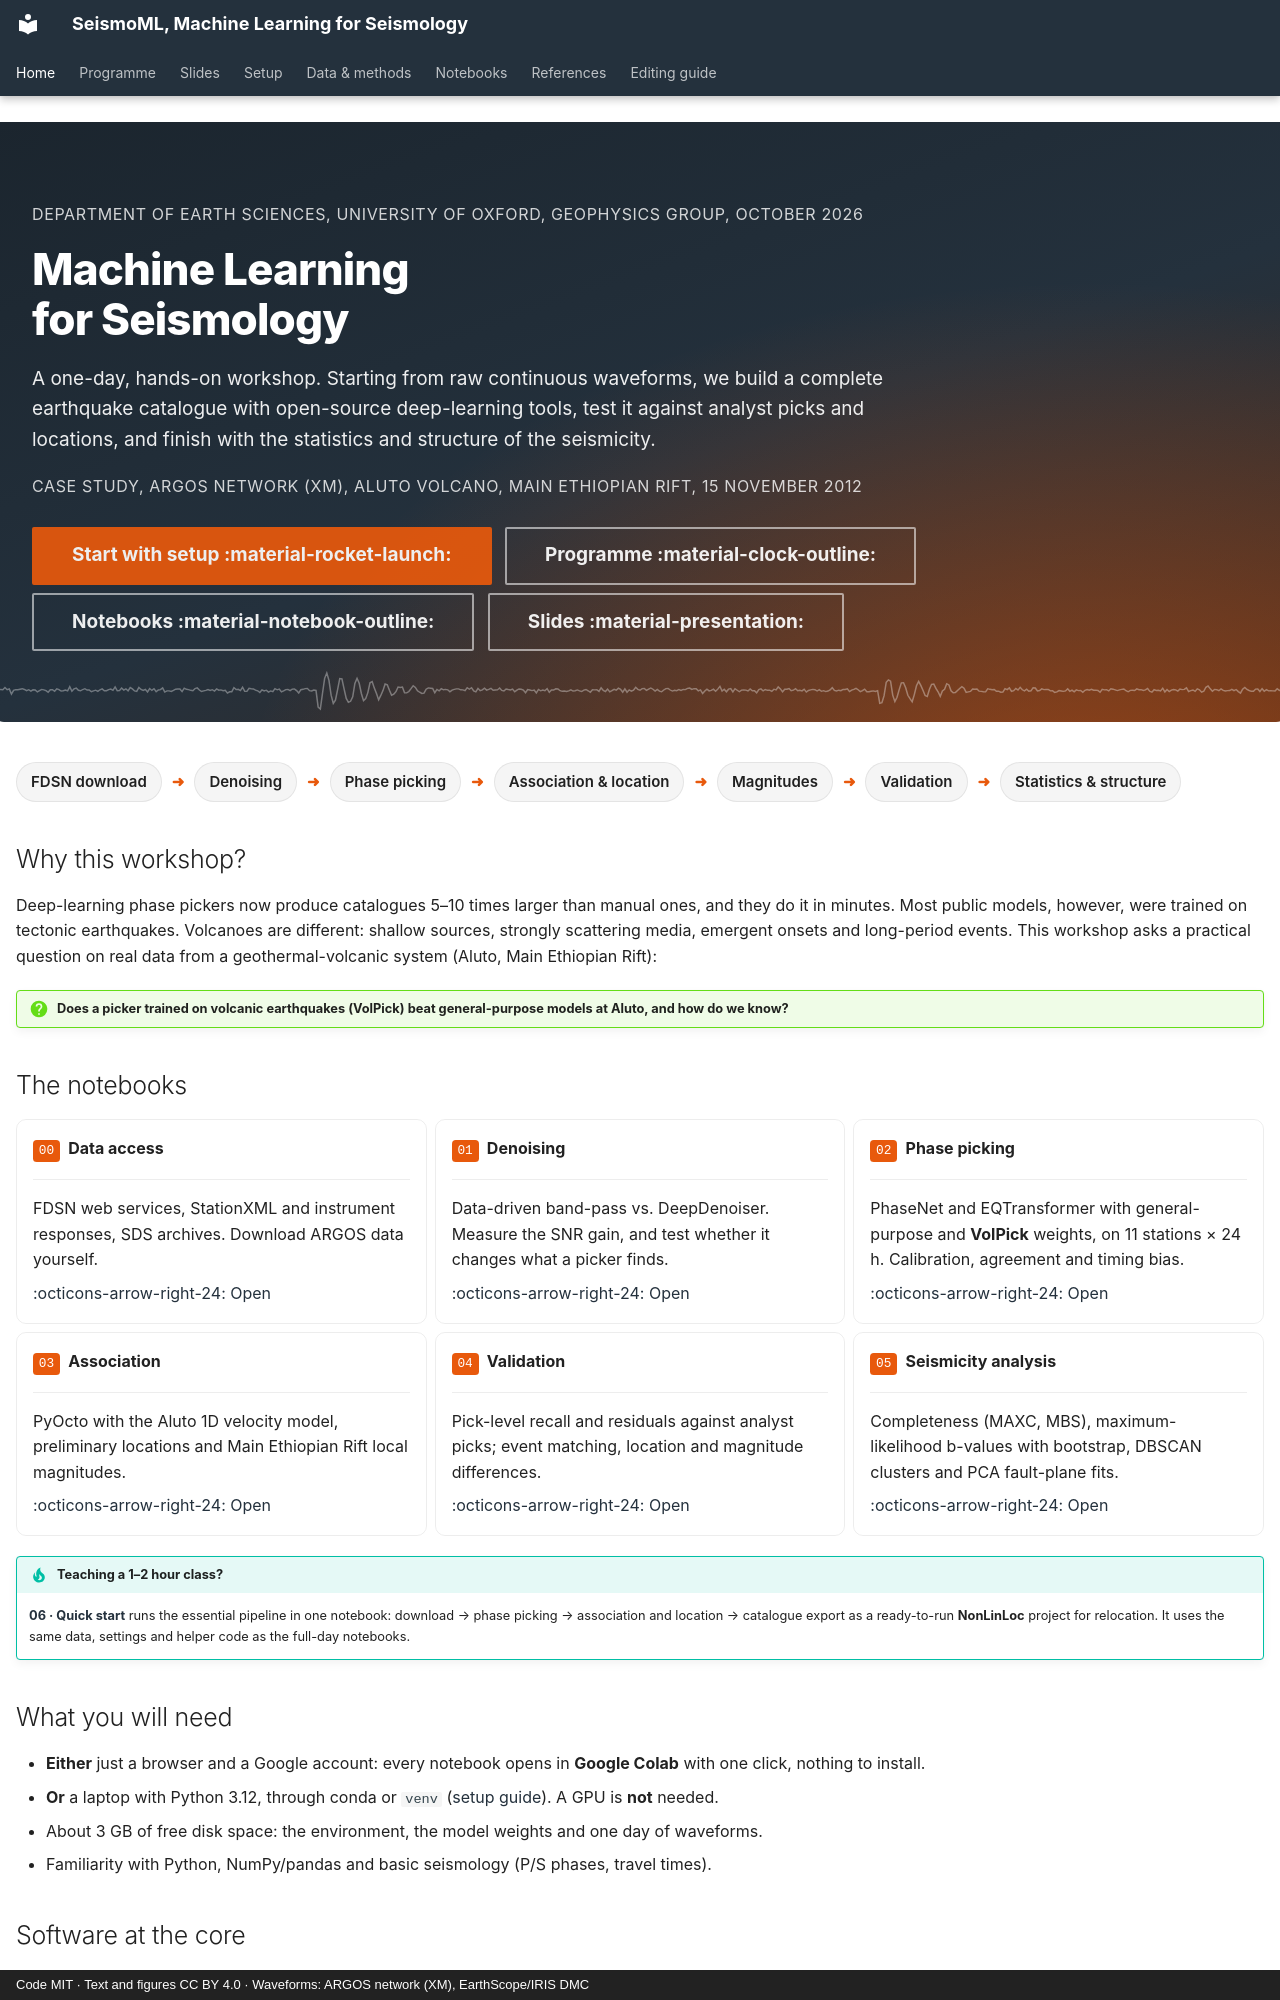

repository: tesfahiwet-yemane/SeismoML · page: index.html · generator: mkdocs · copyright: Code MIT · Text and figures CC BY 4.0 · Waveforms: ARGOS network (XM), EarthScope/IRIS DMC

---
hide:
  - navigation
  - toc
---

<div class="aml-hero" markdown>

<p class="aml-meta">Department of Earth Sciences, University of Oxford, Geophysics group, October 2026</p>

# Machine Learning<br>for Seismology

<p>A one-day, hands-on workshop. Starting from raw continuous waveforms, we build a complete
earthquake catalogue with open-source deep-learning tools, test it against analyst picks and
locations, and finish with the statistics and structure of the seismicity.</p>

<p class="aml-meta">Case study, ARGOS network (XM), Aluto volcano, Main Ethiopian Rift, 15 November 2012</p>

[Start with setup :material-rocket-launch:](setup.md){ .md-button .md-button--primary }
[Programme :material-clock-outline:](schedule.md){ .md-button }
[Notebooks :material-notebook-outline:](notebooks/00_data_access.ipynb){ .md-button }
[Slides :material-presentation:](slides/index.html){ .md-button }

</div>

<div class="aml-pipeline">
<span>FDSN download</span><span class="arrow">➜</span>
<span>Denoising</span><span class="arrow">➜</span>
<span>Phase picking</span><span class="arrow">➜</span>
<span>Association &amp; location</span><span class="arrow">➜</span>
<span>Magnitudes</span><span class="arrow">➜</span>
<span>Validation</span><span class="arrow">➜</span>
<span>Statistics &amp; structure</span>
</div>

## Why this workshop?

Deep-learning phase pickers now produce catalogues 5–10 times larger than manual ones, and
they do it in minutes. Most public models, however, were trained on tectonic earthquakes.
Volcanoes are different: shallow sources, strongly scattering media, emergent onsets and
long-period events. This workshop asks a practical question on real data from a
geothermal-volcanic system (Aluto, Main Ethiopian Rift):

!!! question "Does a picker trained on volcanic earthquakes (VolPick) beat general-purpose models at Aluto, and how do we know?"

## The notebooks

<div class="grid cards" markdown>

-   <span class="aml-step">00</span> **Data access**

    ---
    FDSN web services, StationXML and instrument responses, SDS archives. Download ARGOS data
    yourself.

    [:octicons-arrow-right-24: Open](notebooks/00_data_access.ipynb)

-   <span class="aml-step">01</span> **Denoising**

    ---
    Data-driven band-pass vs. DeepDenoiser. Measure the SNR gain, and test whether it changes
    what a picker finds.

    [:octicons-arrow-right-24: Open](notebooks/01_denoising.ipynb)

-   <span class="aml-step">02</span> **Phase picking**

    ---
    PhaseNet and EQTransformer with general-purpose and **VolPick** weights, on 11 stations ×
    24 h. Calibration, agreement and timing bias.

    [:octicons-arrow-right-24: Open](notebooks/02_phase_picking.ipynb)

-   <span class="aml-step">03</span> **Association**

    ---
    PyOcto with the Aluto 1D velocity model, preliminary locations and Main Ethiopian Rift
    local magnitudes.

    [:octicons-arrow-right-24: Open](notebooks/03_association.ipynb)

-   <span class="aml-step">04</span> **Validation**

    ---
    Pick-level recall and residuals against analyst picks; event matching, location and
    magnitude differences.

    [:octicons-arrow-right-24: Open](notebooks/04_catalogue_comparison.ipynb)

-   <span class="aml-step">05</span> **Seismicity analysis**

    ---
    Completeness (MAXC, MBS), maximum-likelihood b-values with bootstrap, DBSCAN clusters and
    PCA fault-plane fits.

    [:octicons-arrow-right-24: Open](notebooks/05_seismicity_analysis.ipynb)

</div>

!!! tip "Teaching a 1–2 hour class?"
    [**06 · Quick start**](notebooks/06_quickstart_catalogue.ipynb) runs the essential pipeline in
    one notebook: download → phase picking → association and location → catalogue export as a
    ready-to-run **NonLinLoc** project for relocation. It uses the same data, settings and helper
    code as the full-day notebooks.
